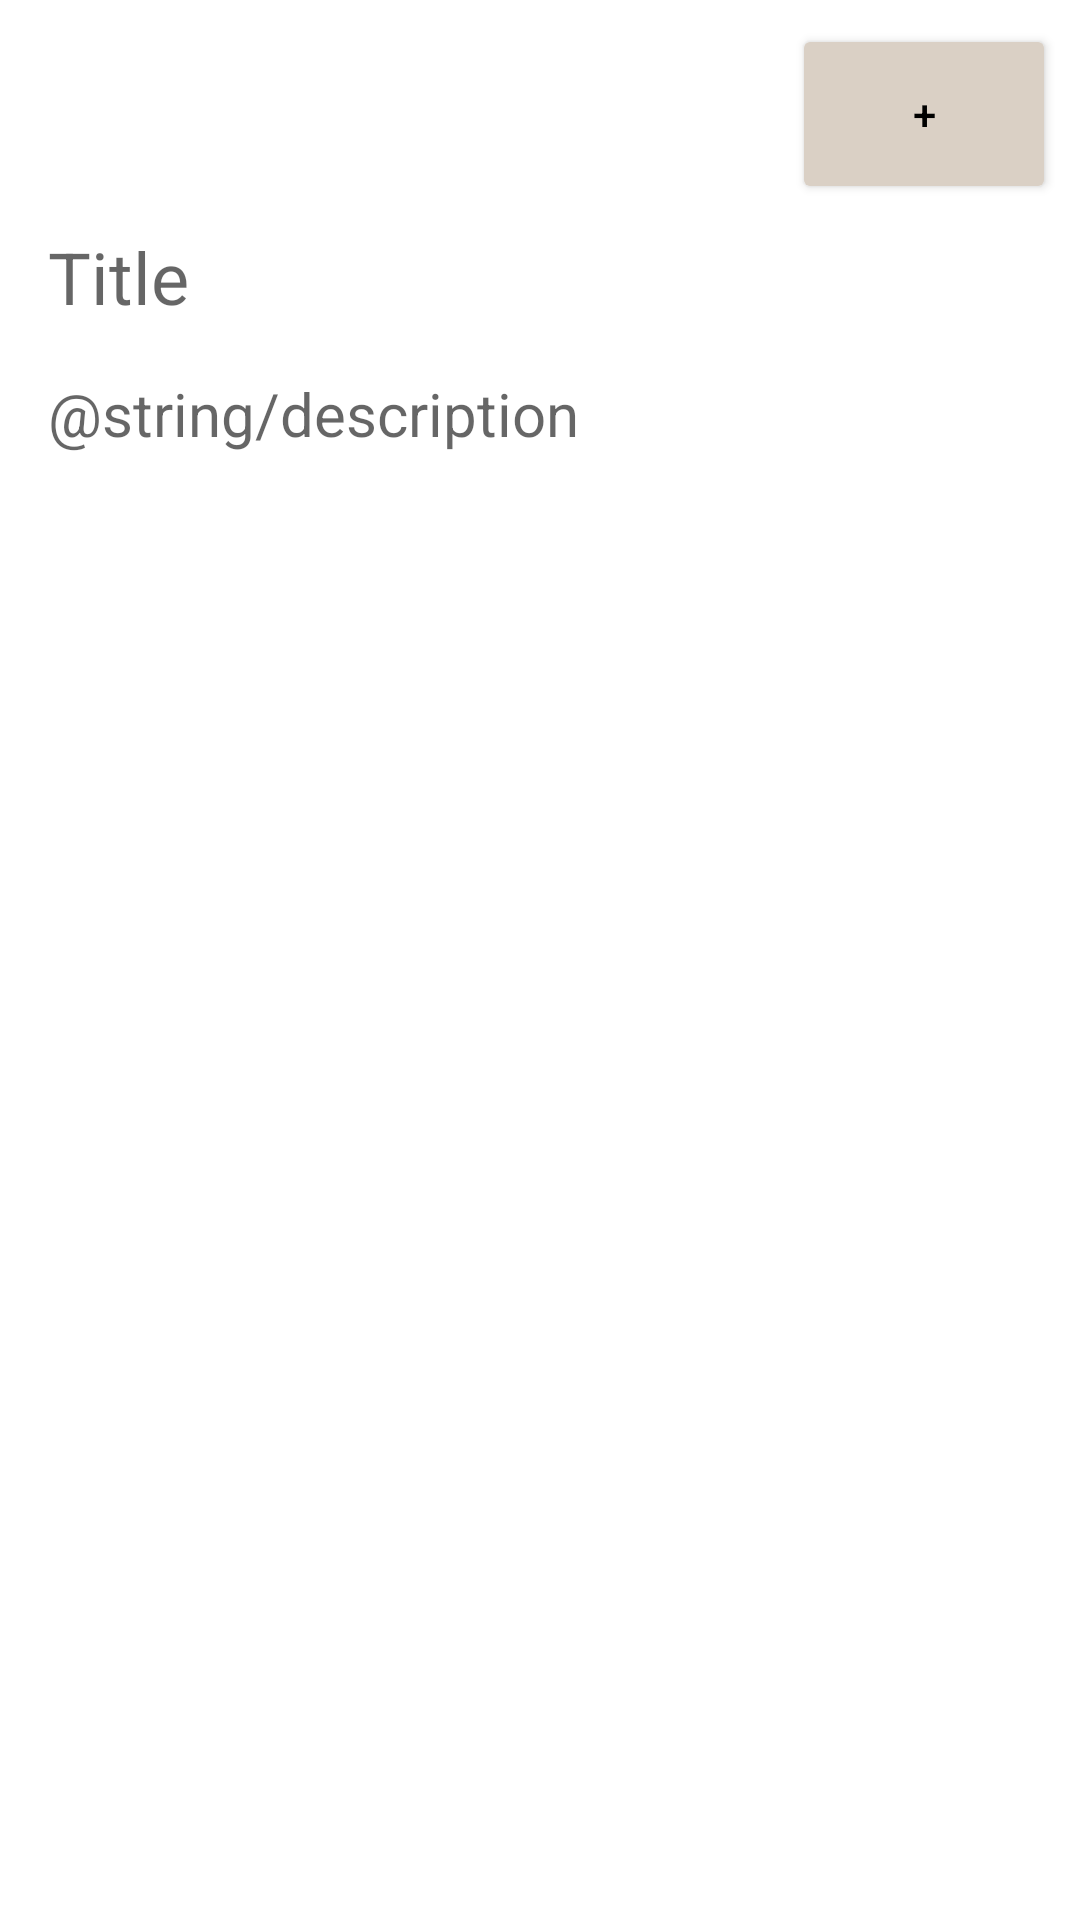

Layout XML and referenced resources for this Android screen:
<!-- AndroidManifest.xml: application theme Theme.Todo -->
<!-- res/layout/fragment_add_todo.xml -->
<?xml version="1.0" encoding="utf-8"?>
<androidx.constraintlayout.widget.ConstraintLayout xmlns:android="http://schemas.android.com/apk/res/android"
    android:layout_width="match_parent"
    android:layout_height="match_parent"
    android:background="@color/white"
    android:padding="8dp"
    xmlns:app="http://schemas.android.com/apk/res-auto">


    <Button
        android:id="@+id/button_add"
        app:layout_constraintEnd_toEndOf="parent"
        app:layout_constraintTop_toTopOf="parent"
        app:layout_constraintBottom_toTopOf="@id/title"
        android:layout_width="0dp"
        android:layout_height="60dp"
        android:text="@string/add"
        android:backgroundTint="@color/beige"
        android:textColor="@color/black"
        />

    <EditText
        android:id="@+id/title"
        android:inputType="textShortMessage|textMultiLine"
        android:layout_width="match_parent"
        android:layout_height="wrap_content"
        android:padding="8dp"
        android:textSize="24sp"
        app:layout_constraintStart_toStartOf="parent"
        app:layout_constraintBottom_toTopOf="@id/description"
        android:background="@null"
        android:hint="@string/title"
    />

    <EditText
        android:id="@+id/description"
        android:inputType="textAutoCorrect"
        android:padding="8dp"
        android:layout_width="match_parent"
        android:layout_height="wrap_content"
        android:textSize="20sp"
        app:layout_constraintStart_toStartOf="parent"
        app:layout_constraintTop_toBottomOf="@id/title"
        android:background="@null"
        android:hint="@string/description"
        />


</androidx.constraintlayout.widget.ConstraintLayout>
<!-- resources referenced by this layout -->
<resources>
  <color name="beige">#DAD0C5</color>
  <color name="black">#FF000000</color>
  <color name="white">#FFFFFFFF</color>
  <string name="add">+</string>
  <string name="title">Title</string>
  <style name="Theme.Todo" parent="Theme.AppCompat.DayNight.NoActionBar">
          
          <item name="colorPrimary">@color/beige</item>
          <item name="colorPrimaryVariant">@color/beige</item>
          <item name="colorOnPrimary">@color/purple_700</item>
          <item name="colorAccent">@color/grey</item>
          
          <item name="colorSecondary">@color/beige</item>
          <item name="colorSecondaryVariant">@color/purple_200</item>
          <item name="colorOnSecondary">@color/black</item>
          
          <item name="android:statusBarColor" tools:targetApi="l">?attr/colorPrimaryVariant</item>
          
          <item name="actionBarStyle">@style/MyActionBar</item>
      </style>
  <color name="purple_700">#FF3700B3</color>
  <color name="grey">#606161</color>
  <color name="purple_200">#FFBB86FC</color>
</resources>
